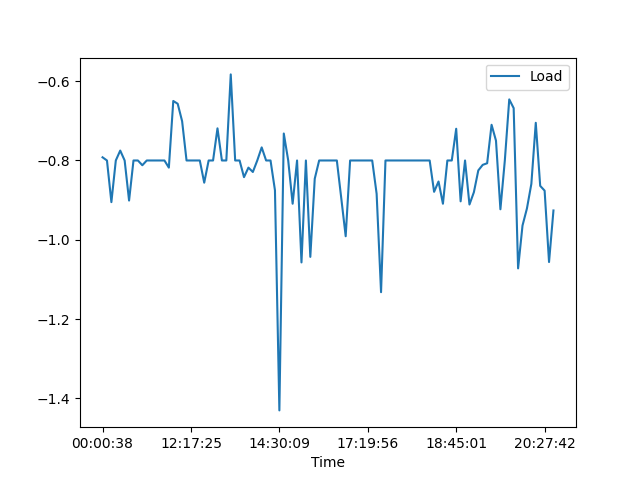

The data file committed next to this chart (first rows):
, Date, Time, Load
0, 20/03/21, 00:00:38, -0.792
1, 20/03/21, 00:01:22, -0.8
2, 20/03/21, 00:02:02, -0.905
3, 20/03/21, 00:02:45, -0.8
4, 20/03/21, 00:07:16, -0.775
5, 20/03/21, 00:19:38, -0.8
6, 20/03/21, 08:35:41, -0.901
7, 20/03/21, 09:29:47, -0.8
8, 20/03/21, 09:47:28, -0.8
9, 20/03/21, 09:50:10, -0.812
10, 20/03/21, 10:17:59, -0.8
11, 20/03/21, 10:28:13, -0.8
12, 20/03/21, 10:35:07, -0.8
13, 20/03/21, 10:42:16, -0.8
14, 20/03/21, 10:51:28, -0.8
15, 20/03/21, 10:59:19, -0.818
16, 20/03/21, 11:08:44, -0.65
17, 20/03/21, 11:37:13, -0.657
18, 20/03/21, 11:49:42, -0.701
19, 20/03/21, 12:09:37, -0.8
20, 20/03/21, 12:17:25, -0.8
21, 20/03/21, 12:25:14, -0.8
22, 20/03/21, 12:31:38, -0.8
23, 20/03/21, 12:39:23, -0.856
24, 20/03/21, 12:41:57, -0.8
25, 20/03/21, 12:50:19, -0.8
26, 20/03/21, 13:00:20, -0.719
27, 20/03/21, 13:12:46, -0.8
28, 20/03/21, 13:23:50, -0.8
29, 20/03/21, 13:31:26, -0.583
30, 20/03/21, 13:36:23, -0.8
31, 20/03/21, 13:46:47, -0.8
32, 20/03/21, 13:47:56, -0.842
33, 20/03/21, 13:54:26, -0.818
34, 20/03/21, 14:05:20, -0.829
35, 20/03/21, 14:08:41, -0.8
36, 20/03/21, 14:11:37, -0.767
37, 20/03/21, 14:18:41, -0.8
38, 20/03/21, 14:19:58, -0.8
39, 20/03/21, 14:22:28, -0.875
40, 20/03/21, 14:30:09, -1.43
41, 20/03/21, 14:32:44, -0.732
42, 20/03/21, 14:34:44, -0.8
43, 20/03/21, 14:35:51, -0.909
44, 20/03/21, 14:38:45, -0.8
45, 20/03/21, 14:39:45, -1.057
46, 20/03/21, 14:48:34, -0.8
47, 20/03/21, 14:55:00, -1.043
48, 20/03/21, 15:03:09, -0.846
49, 20/03/21, 15:04:26, -0.8
50, 20/03/21, 15:07:07, -0.8
51, 20/03/21, 15:08:04, -0.8
52, 20/03/21, 15:08:30, -0.8
53, 20/03/21, 15:13:53, -0.8
54, 20/03/21, 15:14:39, -0.895
55, 20/03/21, 15:40:06, -0.991
56, 20/03/21, 16:30:48, -0.8
57, 20/03/21, 16:40:01, -0.8
58, 20/03/21, 16:50:06, -0.8
59, 20/03/21, 17:01:31, -0.8
... 43 more rows
